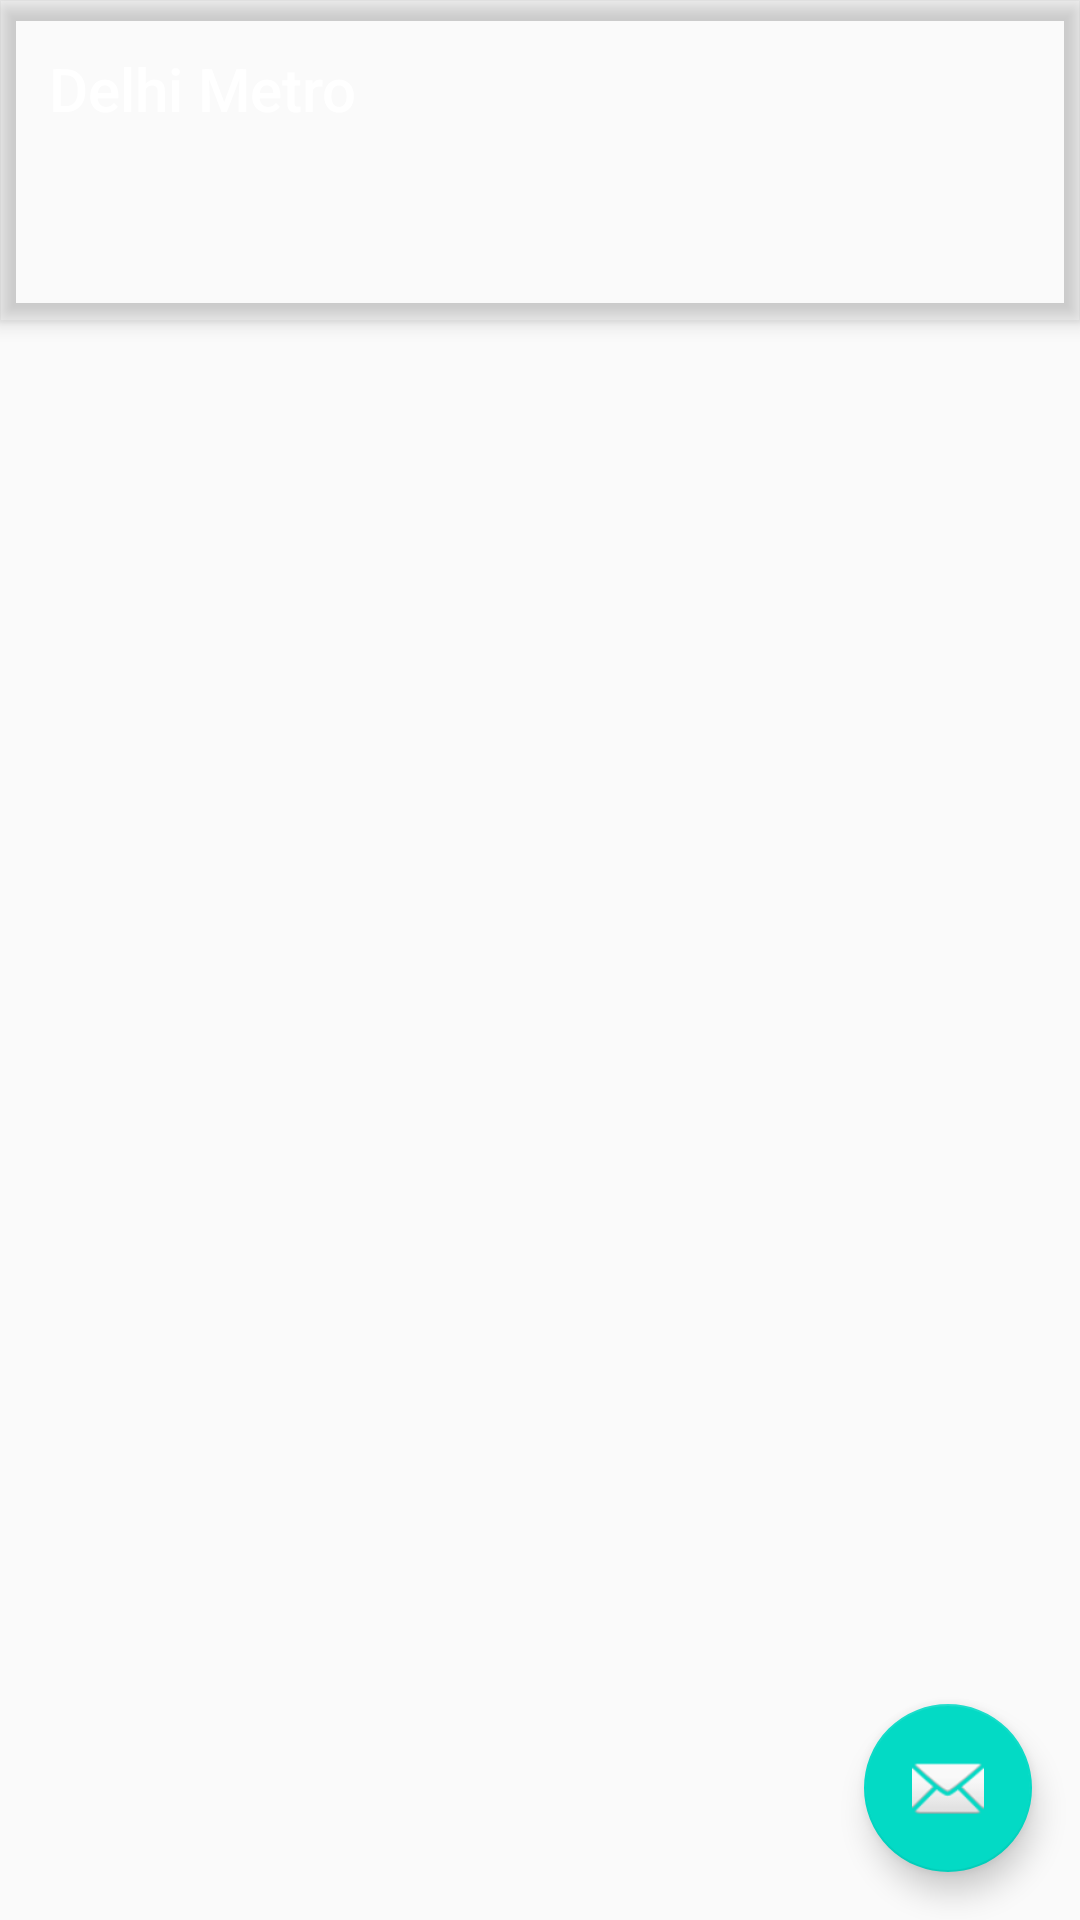

Here is an Android app screen rendered from its layout file. Give the layout XML and the strings, colors and styles it references.
<!-- AndroidManifest.xml: application theme AppTheme -->
<!-- res/layout/activity_explore_routes.xml -->
<?xml version="1.0" encoding="utf-8"?>
<android.support.design.widget.CoordinatorLayout xmlns:android="http://schemas.android.com/apk/res/android"
    xmlns:app="http://schemas.android.com/apk/res-auto"
    xmlns:tools="http://schemas.android.com/tools"
    android:layout_width="match_parent"
    android:layout_height="match_parent"
    tools:context=".ExploreRoutes"

    >

    <android.support.design.widget.AppBarLayout
        android:layout_width="match_parent"
        android:layout_height="wrap_content"
        android:background="@drawable/red_shade"
        android:theme="@style/AppTheme.AppBarOverlay">

        <TextView
            android:id="@+id/title"
            android:layout_width="wrap_content"
            android:layout_height="wrap_content"
            android:gravity="center"
            android:minHeight="?actionBarSize"
            android:padding="@dimen/appbar_padding"
            android:text="@string/app_name"
            android:textAppearance="@style/TextAppearance.Widget.AppCompat.Toolbar.Title" />

        <android.support.design.widget.TabLayout
            android:id="@+id/tabs"
            android:layout_width="match_parent"
            android:layout_height="wrap_content"
            android:background="?attr/colorPrimary" />
    </android.support.design.widget.AppBarLayout>

    <android.support.v4.view.ViewPager
        android:id="@+id/view_pager"
        android:layout_width="match_parent"
        android:layout_height="match_parent"
        android:background="@drawable/gray_shade"

        app:layout_behavior="@string/appbar_scrolling_view_behavior" />

    <android.support.design.widget.FloatingActionButton
        android:id="@+id/fab"
        android:layout_width="wrap_content"
        android:layout_height="wrap_content"
        android:layout_gravity="bottom|end"
        android:layout_margin="@dimen/fab_margin"
        app:srcCompat="@android:drawable/ic_dialog_email" />
</android.support.design.widget.CoordinatorLayout>
<!-- resources referenced by this layout -->
<resources>
  <dimen name="appbar_padding">16dp</dimen>
  <dimen name="fab_margin">16dp</dimen>
  <string name="app_name">Delhi Metro</string>
  <style name="AppTheme.AppBarOverlay" parent="ThemeOverlay.AppCompat.Dark.ActionBar" />
  <style name="AppTheme" parent="Theme.AppCompat.Light.DarkActionBar">
          
          <item name="colorPrimary">@drawable/red_shade</item>
          <item name="colorPrimaryDark">@color/colorPrimaryDark</item>
          <item name="colorAccent">@color/colorAccent</item>
      </style>
  <!-- not gathered from this repository: default colours our renderer supplied (Android Studio template values) -->
  <color name="colorPrimaryDark">#FF3700B3</color>
  <color name="colorAccent">#FF03DAC5</color>
</resources>
